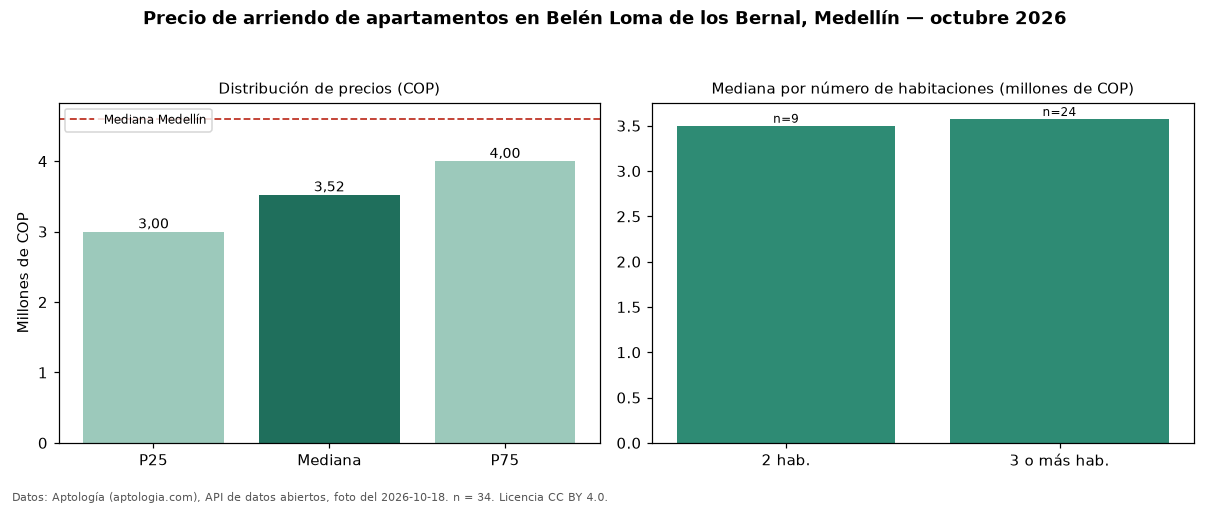

Source data for this figure (header and first rows):
seccion, metrica, valor_cop, n
precio, p25, 3000000, 34
precio, mediana, 3525000, 34
precio, p75, 4000000, 34
precio, minimo, 2300000, 34
precio, maximo, 7500000, 34
parqueadero, avisos_con_parqueadero, 31, 34
parqueadero, mediana_con_parqueadero, 3550000, 31
habitaciones, 2, 3500000, 9
habitaciones, 3+, 3575000, 24
ciudad, mediana_ciudad, 4600000, 
fuente, fecha_foto, 2026-10-18, 
fuente, atribucion, https://www.aptologia.com/arriendo/medel…, 
